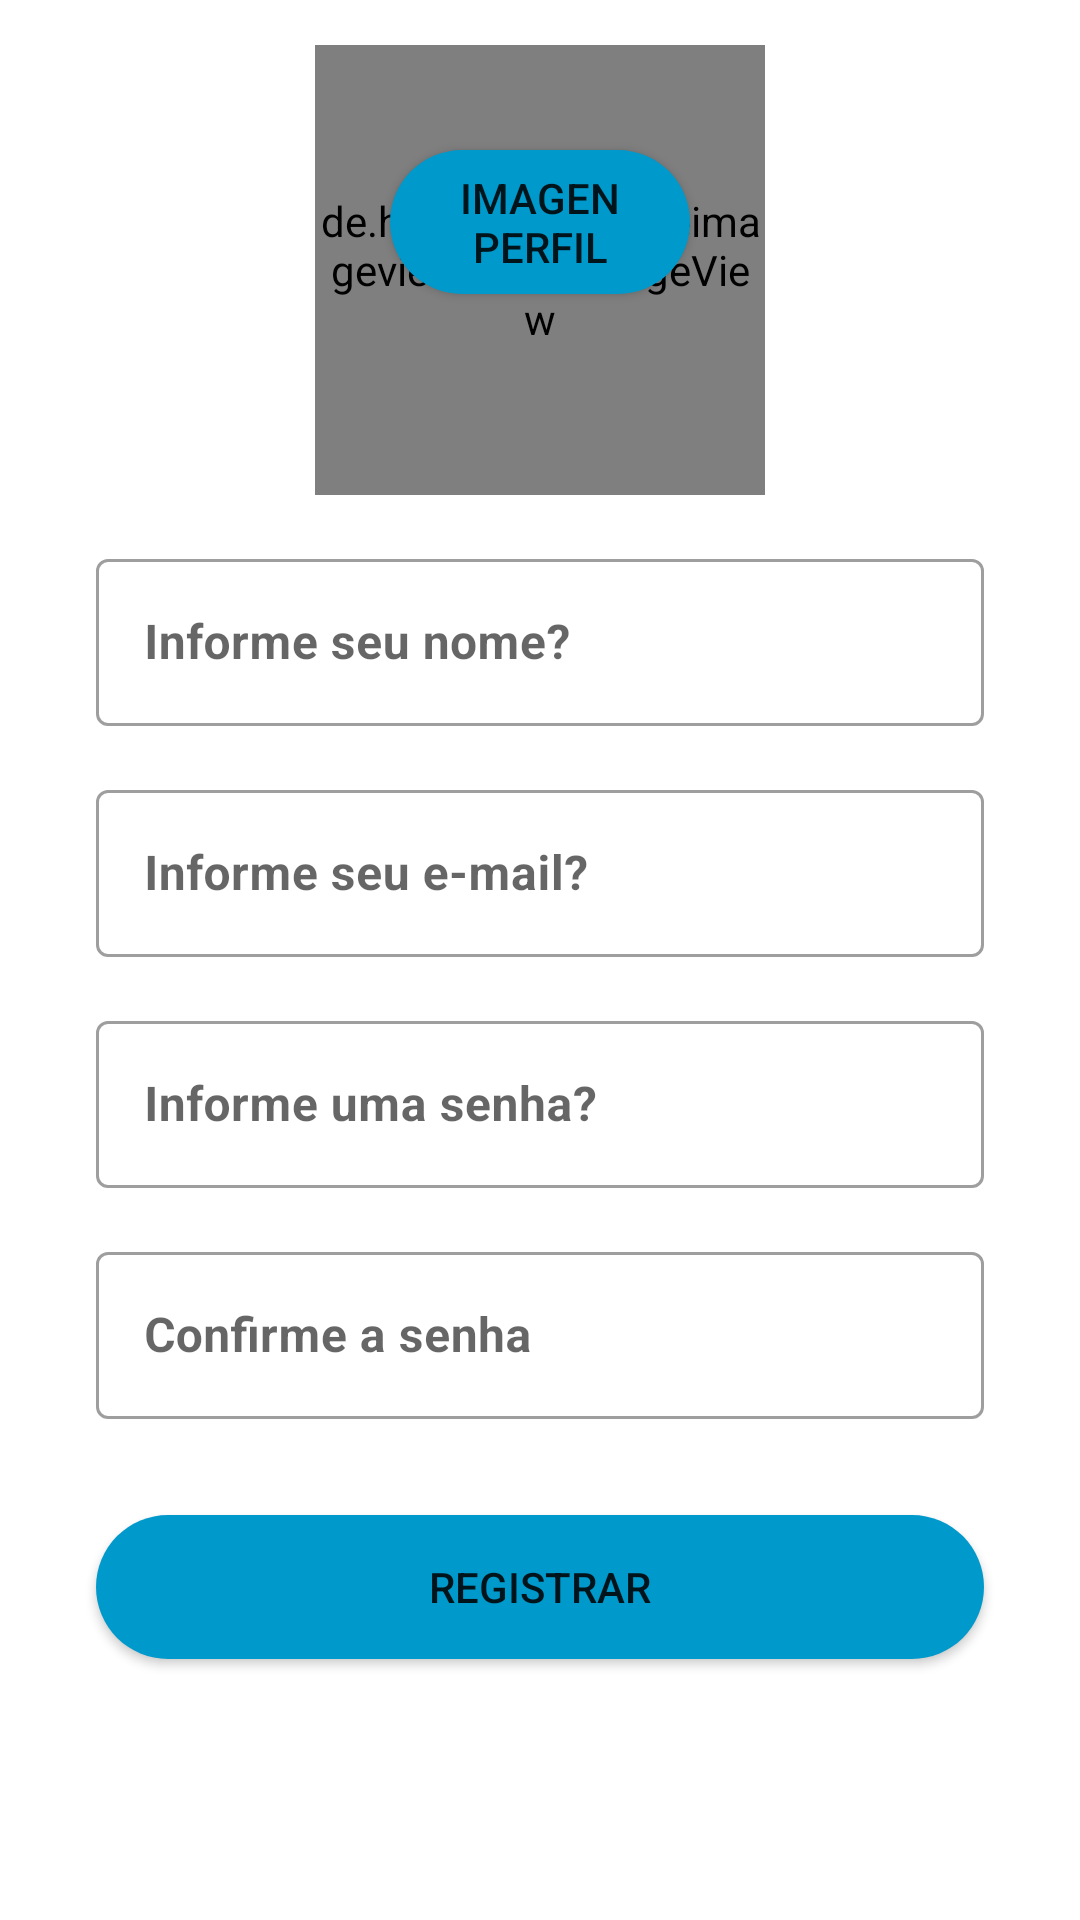

Reconstruct the res/layout file that produces this screen, plus the resources it refers to.
<!-- AndroidManifest.xml: application theme Theme.Messenger -->
<!-- res/layout/activity_register.xml -->
<?xml version="1.0" encoding="utf-8"?>
<androidx.constraintlayout.widget.ConstraintLayout xmlns:android="http://schemas.android.com/apk/res/android"
    xmlns:app="http://schemas.android.com/apk/res-auto"
    xmlns:tools="http://schemas.android.com/tools"
    android:layout_width="match_parent"
    android:layout_height="match_parent"
    tools:context=".firebase.RegisterActivity">

    <de.hdodenhof.circleimageview.CircleImageView
        android:id="@+id/id_select_images"
        android:layout_width="150dp"
        android:layout_height="150dp"
        android:layout_marginTop="32dp"
        android:background="@drawable/custom_img"
        app:civ_border_width="5dp"
        app:layout_constraintBottom_toBottomOf="@+id/id_select_button"
        app:layout_constraintEnd_toEndOf="@id/id_select_button"
        app:layout_constraintStart_toStartOf="@id/id_select_button"
        app:layout_constraintTop_toTopOf="@id/id_select_button"
        tools:ignore="ImageContrastCheck" />


    <com.google.android.material.textfield.TextInputLayout
        android:id="@+id/id_layout_name"
        style="@style/Widget.MaterialComponents.TextInputLayout.OutlinedBox"
        android:layout_width="match_parent"
        android:layout_height="wrap_content"
        android:background="@drawable/custom_campo_register"
        android:layout_marginStart="32dp"
        android:layout_marginTop="16dp"
        android:layout_marginEnd="32dp"
        app:hintTextColor="@color/black"
        app:layout_constraintEnd_toEndOf="parent"
        app:layout_constraintStart_toStartOf="parent"
        app:layout_constraintTop_toBottomOf="@+id/id_select_images">

        <com.google.android.material.textfield.TextInputEditText
            android:id="@+id/id_register_name"
            android:layout_width="match_parent"
            android:layout_height="wrap_content"
            android:hint="@string/registro_name"
            android:inputType="text"
            android:textColor="@color/black"
            android:textSize="@dimen/size_text"
            android:textStyle="bold"
            tools:ignore="TextContrastCheck,DuplicateSpeakableTextCheck" />
    </com.google.android.material.textfield.TextInputLayout>

    <com.google.android.material.textfield.TextInputLayout
        android:id="@+id/id_layout_email"
        style="@style/Widget.MaterialComponents.TextInputLayout.OutlinedBox"
        android:layout_width="match_parent"
        android:layout_height="wrap_content"
        android:layout_marginStart="32dp"
        android:layout_marginTop="16dp"
        android:layout_marginEnd="32dp"
        android:background="@drawable/custom_campo_register"
        app:hintTextColor="@color/black"
        app:layout_constraintEnd_toEndOf="parent"
        app:layout_constraintStart_toStartOf="parent"
        app:layout_constraintTop_toBottomOf="@+id/id_layout_name">

        <com.google.android.material.textfield.TextInputEditText
            android:id="@+id/id_register_email"
            android:layout_width="match_parent"
            android:layout_height="wrap_content"
            android:hint="@string/registro_email"
            android:inputType="textEmailAddress"
            android:textColor="@color/black"
            android:textSize="@dimen/size_text"
            android:textStyle="bold"
            tools:ignore="TextContrastCheck,DuplicateSpeakableTextCheck" />
    </com.google.android.material.textfield.TextInputLayout>

    <com.google.android.material.textfield.TextInputLayout
        android:id="@+id/id_layout_password"
        style="@style/Widget.MaterialComponents.TextInputLayout.OutlinedBox"
        android:layout_width="match_parent"
        android:layout_height="wrap_content"
        android:layout_marginStart="32dp"
        android:layout_marginTop="16dp"
        android:layout_marginEnd="32dp"
        android:background="@drawable/custom_campo_register"
        app:hintTextColor="@color/black"
        app:layout_constraintEnd_toEndOf="parent"
        app:layout_constraintStart_toStartOf="parent"
        app:layout_constraintTop_toBottomOf="@+id/id_layout_email">

        <com.google.android.material.textfield.TextInputEditText
            android:id="@+id/id_register_password"
            android:layout_width="match_parent"
            android:layout_height="wrap_content"
            android:hint="@string/registro_password"
            android:inputType="textPassword"
            android:textColor="@color/black"
            android:textSize="@dimen/size_text"
            android:textStyle="bold"
            tools:ignore="TextContrastCheck,DuplicateSpeakableTextCheck" />
    </com.google.android.material.textfield.TextInputLayout>

    <com.google.android.material.textfield.TextInputLayout
        android:id="@+id/id_layout_confirm_password"
        style="@style/Widget.MaterialComponents.TextInputLayout.OutlinedBox"
        android:layout_width="match_parent"
        android:layout_height="wrap_content"
        android:layout_marginStart="32dp"
        android:layout_marginTop="16dp"
        android:layout_marginEnd="32dp"
        android:background="@drawable/custom_campo_register"
        app:hintTextColor="@color/black"
        app:layout_constraintEnd_toEndOf="parent"
        app:layout_constraintStart_toStartOf="parent"
        app:layout_constraintTop_toBottomOf="@+id/id_layout_password">

        <com.google.android.material.textfield.TextInputEditText
            android:id="@+id/id_register_confirm_password"
            android:layout_width="match_parent"
            android:layout_height="wrap_content"
            android:hint="@string/registro_password_confirm"
            android:inputType="textPassword"
            android:textColor="@color/black"
            android:textSize="@dimen/size_text"
            android:textStyle="bold"
            tools:ignore="TextContrastCheck,DuplicateSpeakableTextCheck" />
    </com.google.android.material.textfield.TextInputLayout>

    <Button
        android:id="@+id/id_btn_register"
        android:layout_width="0dp"
        android:layout_height="wrap_content"
        android:layout_marginStart="32dp"
        android:layout_marginTop="32dp"
        android:layout_marginEnd="32dp"
        android:background="@drawable/custom_button"
        android:text="@string/btn_register"
        app:layout_constraintEnd_toEndOf="parent"
        app:layout_constraintStart_toStartOf="parent"
        app:layout_constraintTop_toBottomOf="@+id/id_layout_confirm_password"
        tools:ignore="TextContrastCheck" />

    <Button
        android:id="@+id/id_select_button"
        android:layout_width="100sp"
        android:layout_height="wrap_content"
        android:layout_marginTop="50dp"
        android:background="@drawable/custom_button"
        android:text="@string/registro_images_url"
        app:layout_constraintEnd_toEndOf="parent"
        app:layout_constraintStart_toStartOf="parent"
        app:layout_constraintTop_toTopOf="parent"
        tools:ignore="TextContrastCheck" />

</androidx.constraintlayout.widget.ConstraintLayout>
<!-- resources referenced by this layout -->
<resources>
  <color name="black">#FF000000</color>
  <dimen name="size_text">16sp</dimen>
  <!-- drawable custom_button (drawable) -->
  <?xml version="1.0" encoding="utf-8"?>
  <shape xmlns:android="http://schemas.android.com/apk/res/android">
      <solid android:color="@android:color/holo_blue_dark"/>
      <corners android:radius="50sp"/>
  </shape>
  <!-- drawable custom_img (drawable) -->
  <?xml version="1.0" encoding="utf-8"?>
  <shape xmlns:android="http://schemas.android.com/apk/res/android">
      <solid android:color="@android:color/holo_blue_bright"/>
      <corners android:radius="75dp"/>
  </shape>
  <string name="btn_register">Registrar</string>
  <string name="registro_email">Informe seu e-mail?</string>
  <string name="registro_images_url">imagen perfil</string>
  <string name="registro_name">Informe seu nome?</string>
  <string name="registro_password">Informe uma senha?</string>
  <string name="registro_password_confirm">Confirme a senha</string>
  <style name="Theme.Messenger" parent="Theme.MaterialComponents.DayNight.DarkActionBar">
          
          <item name="colorPrimary">@android:color/holo_blue_bright</item>
          <item name="colorPrimaryVariant">@android:color/holo_blue_dark</item>
          <item name="colorOnPrimary">@color/white</item>
          
          <item name="colorSecondary">@color/teal_200</item>
          <item name="colorSecondaryVariant">@color/teal_700</item>
          <item name="colorOnSecondary">@color/black</item>
          
          <item name="android:statusBarColor" tools:targetApi="l">?attr/colorPrimaryVariant</item>
          
      </style>
  <color name="white">#FFFFFFFF</color>
  <color name="teal_200">#FF03DAC5</color>
  <color name="teal_700">#FF018786</color>
</resources>
